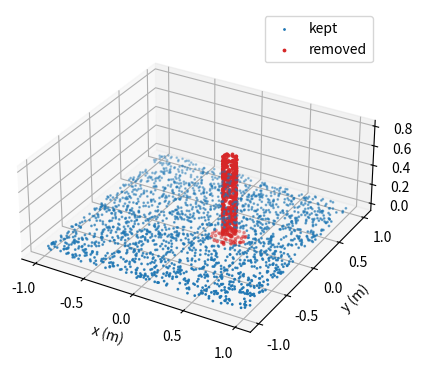

Reproduce this figure in Python.
import numpy as np
import matplotlib.pyplot as plt

# A random number generator with a fixed seed: same "random" points every run,
# so results are repeatable.
rng = np.random.default_rng(seed=0)

# ---- Floor: 2000 points scattered on a 2 m x 2 m square at height z = 0 ----
n_floor = 2000
floor = np.column_stack([
    rng.uniform(-1.0, 1.0, n_floor),   # x: anywhere from -1 to 1 m
    rng.uniform(-1.0, 1.0, n_floor),   # y: anywhere from -1 to 1 m
    rng.normal(0.0, 0.005, n_floor),   # z: about 0, with 5 mm of sensor noise
])

# ---- Leg: 500 points on the surface of an upright cylinder ----
n_leg = 500
leg_radius = 0.06      # 6 cm
leg_height = 0.8       # 80 cm tall
leg_x, leg_y = 0.3, 0.0  # where the leg stands

angle = rng.uniform(0, 2 * np.pi, n_leg)          # a random angle around the cylinder
leg = np.column_stack([
    leg_x + leg_radius * np.cos(angle),            # circle in x...
    leg_y + leg_radius * np.sin(angle),            # ...and y
    rng.uniform(0.0, leg_height, n_leg),           # any height up the leg
])

# ---- Combine into one cloud, like the sensor would give us ----
points = np.vstack([floor, leg])
# Ground-truth labels (only possible with fake data): True = this point is really leg.
is_leg = np.concatenate([np.zeros(n_floor, dtype=bool), np.ones(n_leg, dtype=bool)])

print("cloud shape:", points.shape)

# ---- Plot in 3D ----
# ---- Self-filter: remove points inside the leg (+ padding) ----
padding = 0.10   # 3 cm safety margin around the leg

# Horizontal distance of every point from the leg's centre line (Pythagoras).
dx = points[:, 0] - leg_x
dy = points[:, 1] - leg_y
dist_from_axis = np.sqrt(dx**2 + dy**2)

# A "mask": one True/False per point. True = this point is inside the padded leg.
inside = (
    (dist_from_axis < leg_radius + padding)
    & (points[:, 2] > 0.0 - padding)
    & (points[:, 2] < leg_height + padding)
)

kept = points[~inside]      # ~ means "not": keep points that are NOT inside
removed = points[inside]
print("kept:", len(kept), " removed:", len(removed))
leg_kept = np.sum(is_leg & ~inside)        # leg points we failed to remove -> fake obstacles
floor_removed = np.sum(~is_leg & inside)   # floor points we wrongly removed -> holes
print("leg points kept (fake obstacles):", leg_kept)
print("floor points removed (holes):   ", floor_removed)

# ---- Plot: kept points in blue, removed points in red ----
fig = plt.figure()
ax = fig.add_subplot(projection="3d")
ax.scatter(kept[:, 0], kept[:, 1], kept[:, 2], s=1, c="tab:blue", label="kept")
ax.scatter(removed[:, 0], removed[:, 1], removed[:, 2], s=3, c="tab:red", label="removed")
ax.set_xlabel("x (m)")
ax.set_ylabel("y (m)")
ax.set_zlabel("z (m)")
ax.set_aspect("equal")
ax.legend()
plt.show()
